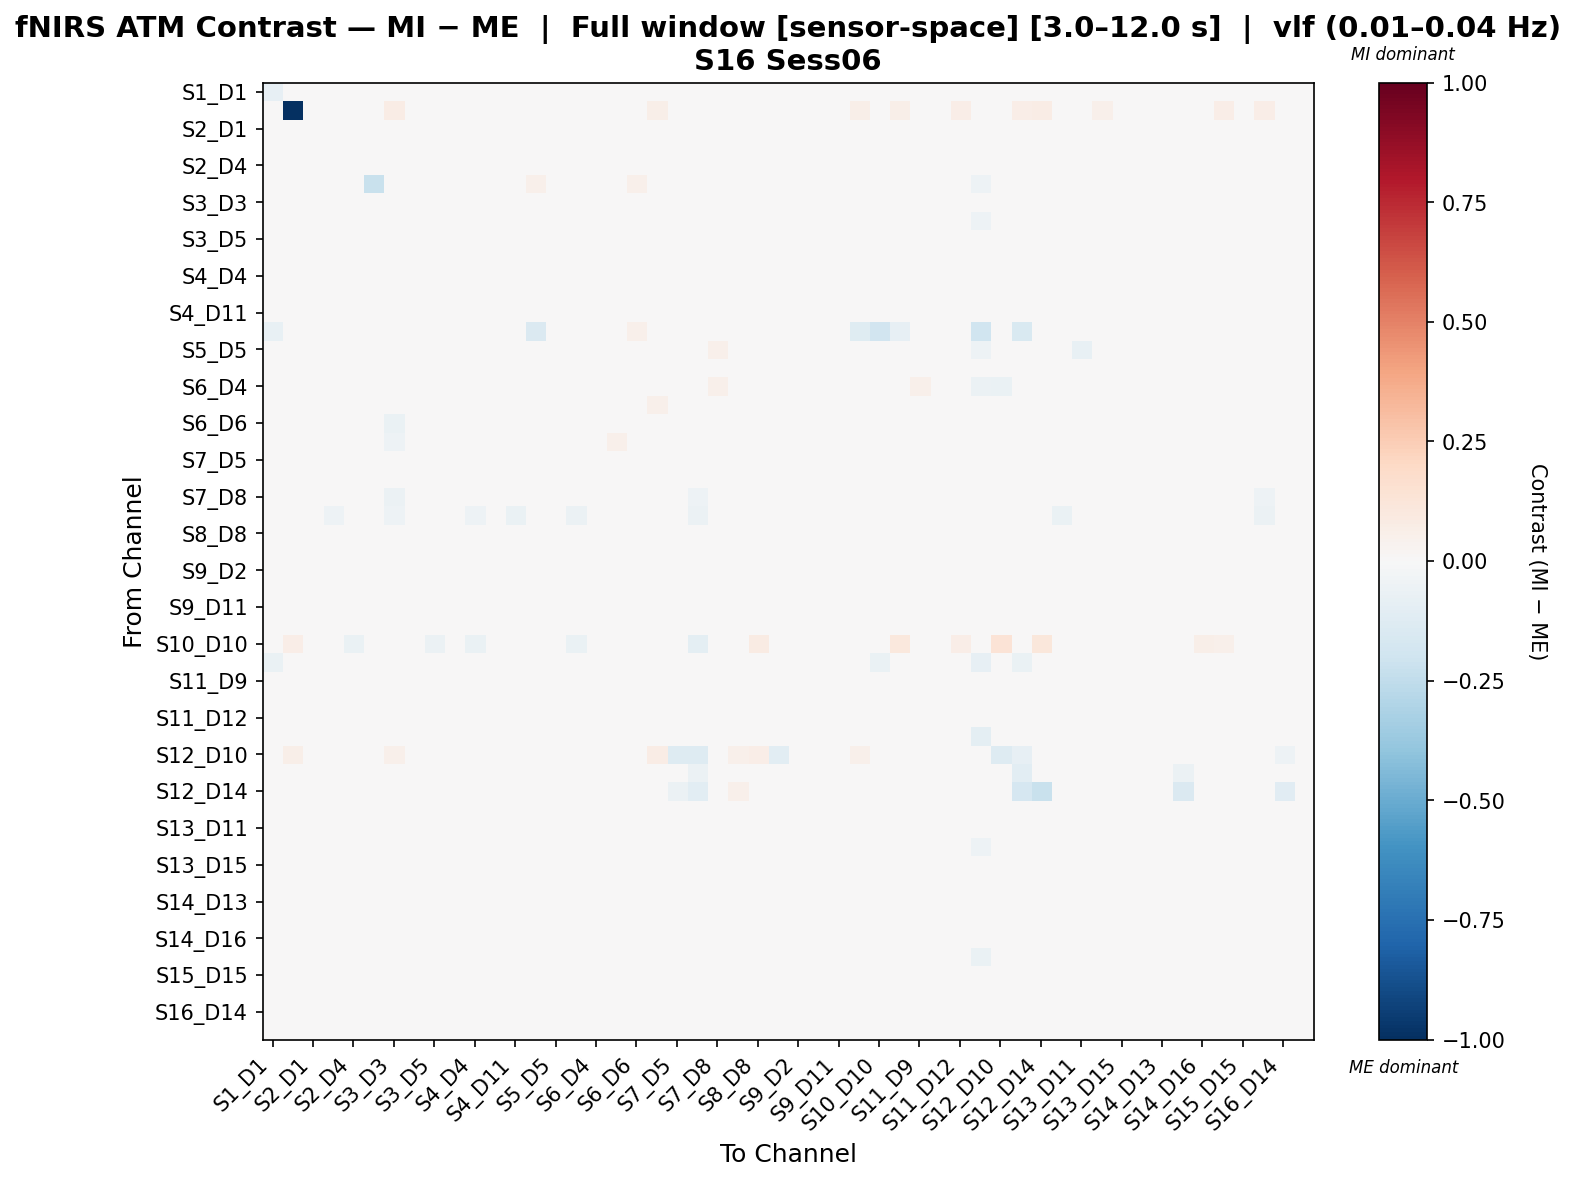

The file beside this chart, header and first rows:
, S1_D1 hbo, S1_D3 hbo, S2_D1 hbo, S2_D2 hbo, S2_D4 hbo, S3_D1 hbo, S3_D3 hbo, S3_D4 hbo, S3_D5 hbo, S4_D2 hbo, S4_D4 hbo, S4_D6 hbo, S4_D11 hbo, S5_D3 hbo, S5_D5 hbo, S5_D7 hbo, S6_D4 hbo, S6_D5 hbo, S6_D6 hbo, S6_D8 hbo, S7_D5 hbo, S7_D7 hbo, S7_D8 hbo
S1_D1 hbo, -0.07897, 0.02545, -0.004136, -0.01334, 0.007551, 0.00896, 0.02183, 0.004438, 0.02119, -0.03851, 0.01446, -0.02949, -0.008697, 0.02466, -0.03937, 0.01993, 0.02435, 0.03419, 0.04997, 0.04453, -0.01504, -0.003614, 0.04375
S1_D3 hbo, 0.04746, -1.0, 0.04041, 0.04448, 0.02584, 0.03532, 0.07643, 0.03751, 0.02968, 0.04941, 0.04307, 0.02937, 0.03125, 0.04096, 0.02122, 0.03109, 0.02193, 0.03727, 0.03861, 0.05873, 0.02475, 0.02334, 0.02616
S2_D1 hbo, 0.004883, 0.02075, -0.02805, -0.02386, -0.01056, -0.004931, -0.02099, -0.0002381, 0.007905, -0.01648, -0.01088, -0.01399, -0.02821, 0.02203, -0.002529, -0.01147, 0.03834, 0.03228, 0.009947, 0.0282, 0.0003677, -0.01327, 0.0093
S2_D2 hbo, 0.004089, 0.01689, 0.002978, -0.02467, -0.01282, 0.001853, -0.02481, 0.006644, 0.01745, -0.009922, 0.009446, -0.01349, -0.02808, 0.02623, -0.003528, -0.03201, 0.04118, 0.04005, 0.0049, 0.0371, -0.002915, -0.02646, 0.009453
S2_D4 hbo, 0.009483, 0.01505, 0.002979, -0.0151, -0.01096, -0.00156, -0.03466, 0.001579, 0.001717, -0.003567, 0.001546, -0.005116, -0.01745, 0.03361, 0.009353, -0.01561, 0.03046, 0.03558, -0.003805, 0.0236, -0.00688, -0.01683, 0.01178
S3_D1 hbo, 0.01772, 0.02929, 0.009203, -0.0006279, 0.0004003, -0.225, 0.03425, 0.01886, 0.02805, -0.01407, 0.01016, -0.007694, 0.0003962, 0.05178, -0.03734, 0.02625, 0.02251, 0.03661, 0.05145, 0.03817, -0.01544, -0.001751, 0.03953
S3_D3 hbo, 0.03058, 0.04448, 0.01251, -0.02182, -0.03272, 0.02565, -0.0047, 0.01762, -0.006977, -0.004827, -0.008666, -0.01171, -0.02739, 0.0411, 0.008916, -0.02524, 0.02592, 0.02252, -0.01135, 0.02552, -0.01596, -0.04056, -0.007328
S3_D4 hbo, 0.02593, 0.02749, 0.005584, 0.003151, -0.009555, 0.00681, 0.001419, -0.002394, 0.002803, -0.005491, 0.01451, -0.009583, 0.00518, 0.04037, 0.01539, -0.002898, 0.04185, 0.03473, 0.03161, 0.01816, -0.01219, -0.02251, 0.02203
S3_D5 hbo, 0.02211, 0.02001, 0.01591, 0.004177, -0.001358, 0.00441, -0.0181, 0.006821, 0.001163, -0.003033, 0.006419, -0.003989, -0.002549, 0.03821, 0.02391, -0.000993, 0.03189, 0.03624, 0.0159, 0.02629, -0.009309, -0.01631, 0.01797
S4_D2 hbo, -0.005773, 0.02121, 0.008505, -0.002653, 0.007571, -0.009201, -0.002861, 0.002892, 0.01199, -0.03534, 0.02179, -0.02119, -0.01065, 0.02742, -0.01111, -0.008546, 0.03374, 0.03567, 0.02613, 0.03808, -0.008842, -0.01866, 0.02424
S4_D4 hbo, 0.01521, 0.01795, -0.008571, -0.01734, -0.01709, 0.01209, -0.04054, 0.01599, 0.005219, 5.2200633634328344e-05, 0.003015, -0.009332, -0.01958, 0.03036, 0.00658, -0.02168, 0.0321, 0.03005, -0.006953, 0.03338, -0.004432, -0.02682, -0.007998
S4_D6 hbo, -0.003848, 0.01486, 0.009637, -0.00712, 0.003478, -0.005331, -0.007356, -0.0005924, 0.009928, -0.02097, 0.01025, -0.01611, -0.01028, 0.03011, -0.006141, -0.006703, 0.03199, 0.03262, 0.02222, 0.03417, -0.005459, -0.01741, 0.02435
S4_D11 hbo, 0.009474, 0.01563, 0.003094, -0.02292, -0.01469, 0.005236, -0.02593, 0.01097, 0.01403, -0.01106, 0.01432, -0.009242, -0.02108, 0.0229, 0.0006311, -0.02901, 0.03864, 0.03769, 0.01056, 0.0357, -0.001886, -0.02997, 0.01206
S5_D3 hbo, -0.07461, 0.03086, 0.03059, 0.01962, 0.01962, 0.02507, 0.02529, 0.01774, 0.0292, -0.01145, 0.03395, 0.02364, -0.01218, -0.1418, 0.01513, 0.01986, 0.04279, 0.03246, 0.05118, 0.04622, 0.01738, -0.01112, 0.0416
S5_D5 hbo, -0.03968, 0.01956, -0.009203, -0.0189, 0.01582, -0.008521, 0.01043, 0.008776, 0.03699, -0.03579, 0.01254, -0.02977, -0.01306, 0.03403, -0.04798, 0.02648, 0.03539, 0.04423, 0.04618, 0.04507, 0.005141, 0.01539, 0.05468
S5_D7 hbo, 0.01918, 0.02213, 0.01757, -0.02675, -0.01135, 0.008587, -0.02384, 0.007201, 0.01526, -0.01026, 0.003574, -0.007701, -0.03285, 0.03412, 0.0177, -0.02464, 0.04296, 0.04094, -0.001643, 0.02376, 0.00987, -0.03048, 0.008933
S6_D4 hbo, -0.02066, 0.01404, 0.01076, 0.01395, 0.002126, -0.02128, 0.007972, 0.005819, 0.0135, -0.002065, 0.001934, -0.008437, 0.007178, 0.04295, -0.01832, 0.04634, -0.01333, 0.02631, 0.04569, 0.04745, -0.02306, 0.008919, 0.05146
S6_D5 hbo, 0.01615, 0.01888, 0.03383, 0.03827, 0.01554, 0.003484, 0.001036, 0.003522, 0.02005, 0.02719, 0.03578, 0.02249, 0.03038, 0.02819, 0.01692, 0.03093, 0.02587, 0.0393, 0.04417, 0.05128, 0.01557, 0.01321, 0.04946
S6_D6 hbo, 0.04316, 0.02086, 0.01001, -0.03183, -0.04119, 0.02545, -0.06524, 0.02887, 0.009912, 0.00898, -0.01205, -0.000725, -0.0292, 0.04281, 0.0277, -0.03595, 0.03529, 0.03841, -0.0294, 0.03417, 0.005251, -0.04811, -0.01564
S6_D8 hbo, 0.04595, 0.02345, -0.03754, -0.03267, -0.03657, 0.02939, -0.05155, 0.02684, -4.377285136518085e-05, 0.003292, -0.03595, -0.0342, -0.03968, 0.04086, 0.03832, -0.0498, 0.04211, 0.0529, -0.03081, 0.01148, 0.01325, -0.04454, -0.04166
S7_D5 hbo, -0.004605, 0.01714, 0.0169, -0.001317, 0.008537, -0.009624, -0.01173, -0.00291, 0.007579, -0.01381, 0.01009, -0.006959, -0.001464, 0.03066, 0.006915, 0.01003, 0.03072, 0.03302, 0.02072, 0.03035, -0.01126, -0.01145, 0.03126
S7_D7 hbo, 0.009888, 0.01647, 0.02161, -0.007782, 0.001966, -0.008013, -0.02182, 0.0002001, 0.01022, -0.008999, 0.01119, -0.001528, -0.01784, 0.0339, 0.01898, -0.01467, 0.0319, 0.03596, 0.003028, 0.02897, 0.002818, -0.03418, 0.0167
S7_D8 hbo, 0.0412, 0.01451, -0.002721, -0.04322, -0.03296, 0.02452, -0.05834, 0.02938, 0.02022, 0.01063, -0.03967, 0.007607, -0.04781, 0.03239, 0.04145, -0.04781, 0.04621, 0.04572, -0.03711, 0.01979, 0.02201, -0.05025, -0.0258
S8_D6 hbo, 0.03109, 0.02141, -0.01772, -0.05448, -0.04083, 0.02923, -0.05264, 0.02684, 0.01886, 0.00483, -0.05091, -0.004805, -0.06621, 0.0367, 0.01877, -0.05826, 0.03664, 0.04769, -0.04227, 0.03024, 0.01893, -0.05711, -0.04619
S8_D8 hbo, 0.03443, 0.02005, 0.02568, 0.01901, 0.02958, 0.0286, 0.01738, 0.02446, 0.02254, 0.01258, 0.008162, 0.02165, 0.00944, 0.04039, 0.02488, 0.01812, 0.03599, 0.04339, 0.02194, 0.03364, 0.009851, 0.01998, 0.02215
S8_D15 hbo, 0.0007127, 0.01587, 0.01992, -0.0005254, 0.004003, -0.007332, -0.008589, -0.005267, 0.001996, -0.009227, 0.01448, -0.0059, -0.00558, 0.02785, 0.006272, 0.006099, 0.02573, 0.03531, 0.02262, 0.03168, -0.01331, -0.01763, 0.02961
S9_D2 hbo, 0.0116, 0.02083, 0.008446, -0.01391, -0.00401, 0.005823, -0.01092, 0.006334, 0.01181, -0.009078, 0.006831, -0.01404, -0.02662, 0.02699, -0.005795, -0.02626, 0.03537, 0.03311, 0.01411, 0.03576, -0.007776, -0.02804, 0.007881
S9_D9 hbo, 0.002471, 0.01651, 0.01484, 0.0004225, 0.005056, -0.001651, -0.01569, -0.0004612, 0.001216, -0.004876, 0.01459, -0.01142, -0.007682, 0.0267, -0.001016, 0.004296, 0.02542, 0.02288, 0.02041, 0.03263, -0.007687, -0.01226, 0.02812
S9_D11 hbo, 0.002987, 0.02083, 0.008453, 0.007565, -0.001037, -0.008405, -0.0123, -0.003826, -0.009981, 0.005067, 0.01325, -0.01539, -0.003054, 0.03889, -0.004025, 0.004985, 0.005405, 0.02414, 0.00943, 0.03044, -0.009985, -0.02531, 0.01505
S10_D9 hbo, -7.540223323035588e-05, 0.03187, 0.01761, -0.007062, -0.0009771, 0.003501, -0.004475, 0.004425, -0.002786, -0.01692, 0.008884, -0.01206, -0.01306, 0.02233, -0.006134, -0.003592, 0.03481, 0.02704, 0.01225, 0.0284, -0.009667, -0.01062, 0.01916
S10_D10 hbo, -0.02312, 0.06613, -0.002119, -0.02069, -0.06523, 0.0, 0.01798, -0.006601, -0.05632, -0.03554, -0.06523, -0.03257, -0.03554, -0.0109, 0.0, -0.06523, 0.0, 0.002969, -0.04148, -0.005823, -0.04291, -0.09526, -0.04841
S10_D12 hbo, -0.06498, 0.03141, 0.02956, 0.01003, -0.009184, -0.01036, 0.01667, -0.0196, -0.005313, -0.008227, 0.011, 0.002498, 0.00729, -0.03667, 0.004753, 0.002439, 0.02419, 0.02237, 0.02275, 0.02187, -0.007517, -0.01146, 0.02673
S11_D9 hbo, 0.01733, 0.01759, 0.009233, -0.004168, 0.0101, 0.005788, -0.01677, 0.007606, 0.003889, -0.008128, -0.0002073, -0.001333, -0.01458, 0.01668, 0.006791, -0.01766, 0.04514, 0.02067, 0.02207, 0.03156, 0.003821, -0.01222, 0.01942
S11_D11 hbo, 0.009002, 0.02303, 0.007003, -0.01856, -0.003975, 0.006219, -0.005621, 0.004279, 0.01332, -0.01541, 0.004903, -0.01683, -0.02467, 0.0306, -0.007163, -0.0233, 0.03399, 0.03507, 0.01666, 0.03569, -0.00628, -0.02616, 0.01095
S11_D12 hbo, 0.0002137, 0.03131, 0.01612, -0.006104, -0.001305, -0.005979, -0.001963, -0.00798, -0.009947, -0.01516, 0.01513, -0.01675, -0.01294, 0.02565, -0.006751, -0.0007403, 0.01962, 0.02443, 0.0154, 0.0293, -0.01302, -0.01831, 0.01998
S11_D13 hbo, 0.005805, 0.01982, 0.02873, 0.01783, 0.01156, -0.02258, -0.004364, -0.009498, -0.01314, -0.008764, 0.02682, -0.002173, 0.01758, 0.009525, -0.01712, 0.008873, 0.01004, 0.01924, 0.01275, 0.0314, -0.01344, -0.01498, 0.01923
S12_D10 hbo, 0.003342, 0.0601, 0.04639, 0.03256, -0.01509, -0.04455, 0.05208, -0.02491, -0.02036, 0.02053, 0.01808, 0.01059, 0.04388, 0.01155, -0.01755, 0.004548, -0.03473, -0.01276, 0.03675, 0.07189, -0.1317, -0.1294, -0.008404
S12_D12 hbo, -0.01212, 0.03169, 0.02197, 0.02765, -0.003207, -0.03306, 0.009417, -0.02063, -0.02333, 0.009248, 0.04465, 0.003672, 0.02531, -0.01881, -0.01301, 0.001236, 0.003493, 0.01074, 0.01855, 0.03155, -0.04724, -0.06212, 0.01279
S12_D14 hbo, 0.009611, 0.03121, 0.03797, 0.02017, 0.01299, -0.01314, 0.02314, -0.004806, 0.01517, 0.005288, 0.0428, 0.009322, 0.01808, 0.007618, -0.002809, 0.005217, 0.02974, 0.0286, 0.03565, 0.0486, -0.06176, -0.1067, 0.01691
S13_D6 hbo, 0.001724, 0.009656, -0.001176, -0.008472, -0.00949, 0.0006062, -0.03498, 0.006147, 0.005048, -0.001847, 0.006821, -0.007857, -0.01273, 0.02322, -0.002997, -0.02171, 0.02565, 0.02901, 0.009363, 0.04373, -0.00134, -0.02745, 0.005746
S13_D11 hbo, -0.003426, 0.01528, 0.01866, -0.007612, 0.006663, -0.01111, -0.006128, -0.01069, 0.006255, -0.02064, 0.01535, -0.01976, -0.009291, 0.03078, -0.02669, -0.005552, 0.02834, 0.02765, 0.02175, 0.03775, -0.0115, -0.01864, 0.02764
S13_D13 hbo, 0.02028, 0.02084, 0.02612, 0.01637, 0.004733, -0.002808, -0.009026, -0.005105, -0.01012, 0.00325, 0.01859, 0.002692, -0.00166, 0.01534, 0.009844, -0.008171, 0.01723, 0.02066, 0.01372, 0.03477, -0.008154, -0.02497, 0.01753
S13_D15 hbo, -0.007926, 0.01417, 0.01349, -0.005359, 0.007583, -0.01543, -0.007433, -0.002172, 0.001231, -0.0182, 0.02061, -0.01202, -0.004554, 0.02871, -0.003192, 0.007114, 0.02732, 0.03024, 0.02032, 0.0294, -0.004966, -0.006436, 0.02865
S14_D12 hbo, 0.005729, 0.0266, 0.02168, -0.002526, 0.00658, -0.01271, -0.003434, -0.005774, -0.0004284, -0.01203, 0.01616, -0.01271, -0.001784, 0.02513, -0.0004713, 0.0002574, 0.02389, 0.03358, 0.01515, 0.02924, -0.01104, -0.01484, 0.02003
S14_D13 hbo, 0.01202, 0.02107, 0.01908, 0.005636, 0.008846, -0.0119, -0.002476, -0.002538, -0.005814, -0.003889, 0.01432, -0.002057, 0.0006219, 0.0182, 0.005532, 0.005475, 0.01969, 0.02244, 0.01449, 0.02975, -0.009333, -0.01088, 0.02128
S14_D14 hbo, -0.001056, 0.02487, 0.01545, -0.01802, 0.008773, -0.01392, 0.00283, -0.01172, 0.005843, -0.03377, 0.02433, -0.01911, -0.0077, 0.03191, -0.01023, -0.01205, 0.03746, 0.0319, 0.02513, 0.03844, -0.02262, -0.0352, 0.01663
S14_D16 hbo, -0.003097, 0.02249, 0.02064, -0.006548, 0.00395, -0.009199, 0.001673, -0.01115, 0.001957, -0.02183, 0.01269, -0.02184, -0.01133, 0.03422, -0.01702, -0.008171, 0.02278, 0.02477, 0.0201, 0.03683, -0.01757, -0.02396, 0.01929
S15_D13 hbo, 0.0199, 0.02348, 0.03494, 0.02466, 0.005453, -0.009042, -0.004555, -0.007535, -0.01468, 0.01015, 0.01978, 0.001696, 0.005693, 0.01702, 0.0119, 0.002588, 0.006396, 0.02606, 0.01026, 0.0354, -0.01132, -0.02764, 0.01684
S15_D15 hbo, 0.001995, 0.01265, 0.007853, -0.01729, 0.001207, -0.003585, -0.0085, 0.000625, 0.00995, -0.01809, 0.01282, -0.01239, -0.01866, 0.02158, -0.001313, -0.01816, 0.04378, 0.03831, 0.02422, 0.02892, -0.006845, -0.01429, 0.02713
S15_D16 hbo, 0.01929, 0.02689, -0.004635, -0.03147, -0.01655, 0.01476, -0.02199, 0.01296, 0.006666, -0.003552, 0.0004648, -0.01243, -0.04379, 0.03001, -0.0006396, -0.03822, 0.03534, 0.03107, 0.0002476, 0.03464, -0.001476, -0.03368, -0.003429
S16_D14 hbo, 0.002818, 0.02672, 0.01959, -0.01692, 0.00865, -0.01435, -0.001873, -0.01149, 0.001977, -0.03233, 0.0203, -0.01913, -0.007804, 0.03178, -0.004103, -0.01668, 0.03791, 0.0311, 0.01541, 0.03385, -0.02209, -0.04159, 0.01116
S16_D16 hbo, 0.01002, 0.0207, 0.0196, -0.01253, 0.004062, 0.001416, -0.01015, -0.009943, 0.005102, -0.02186, 0.01092, -0.01938, -0.01194, 0.04022, -0.004839, -0.0144, 0.02977, 0.03239, 0.01146, 0.03016, -0.01847, -0.01866, 0.01727
